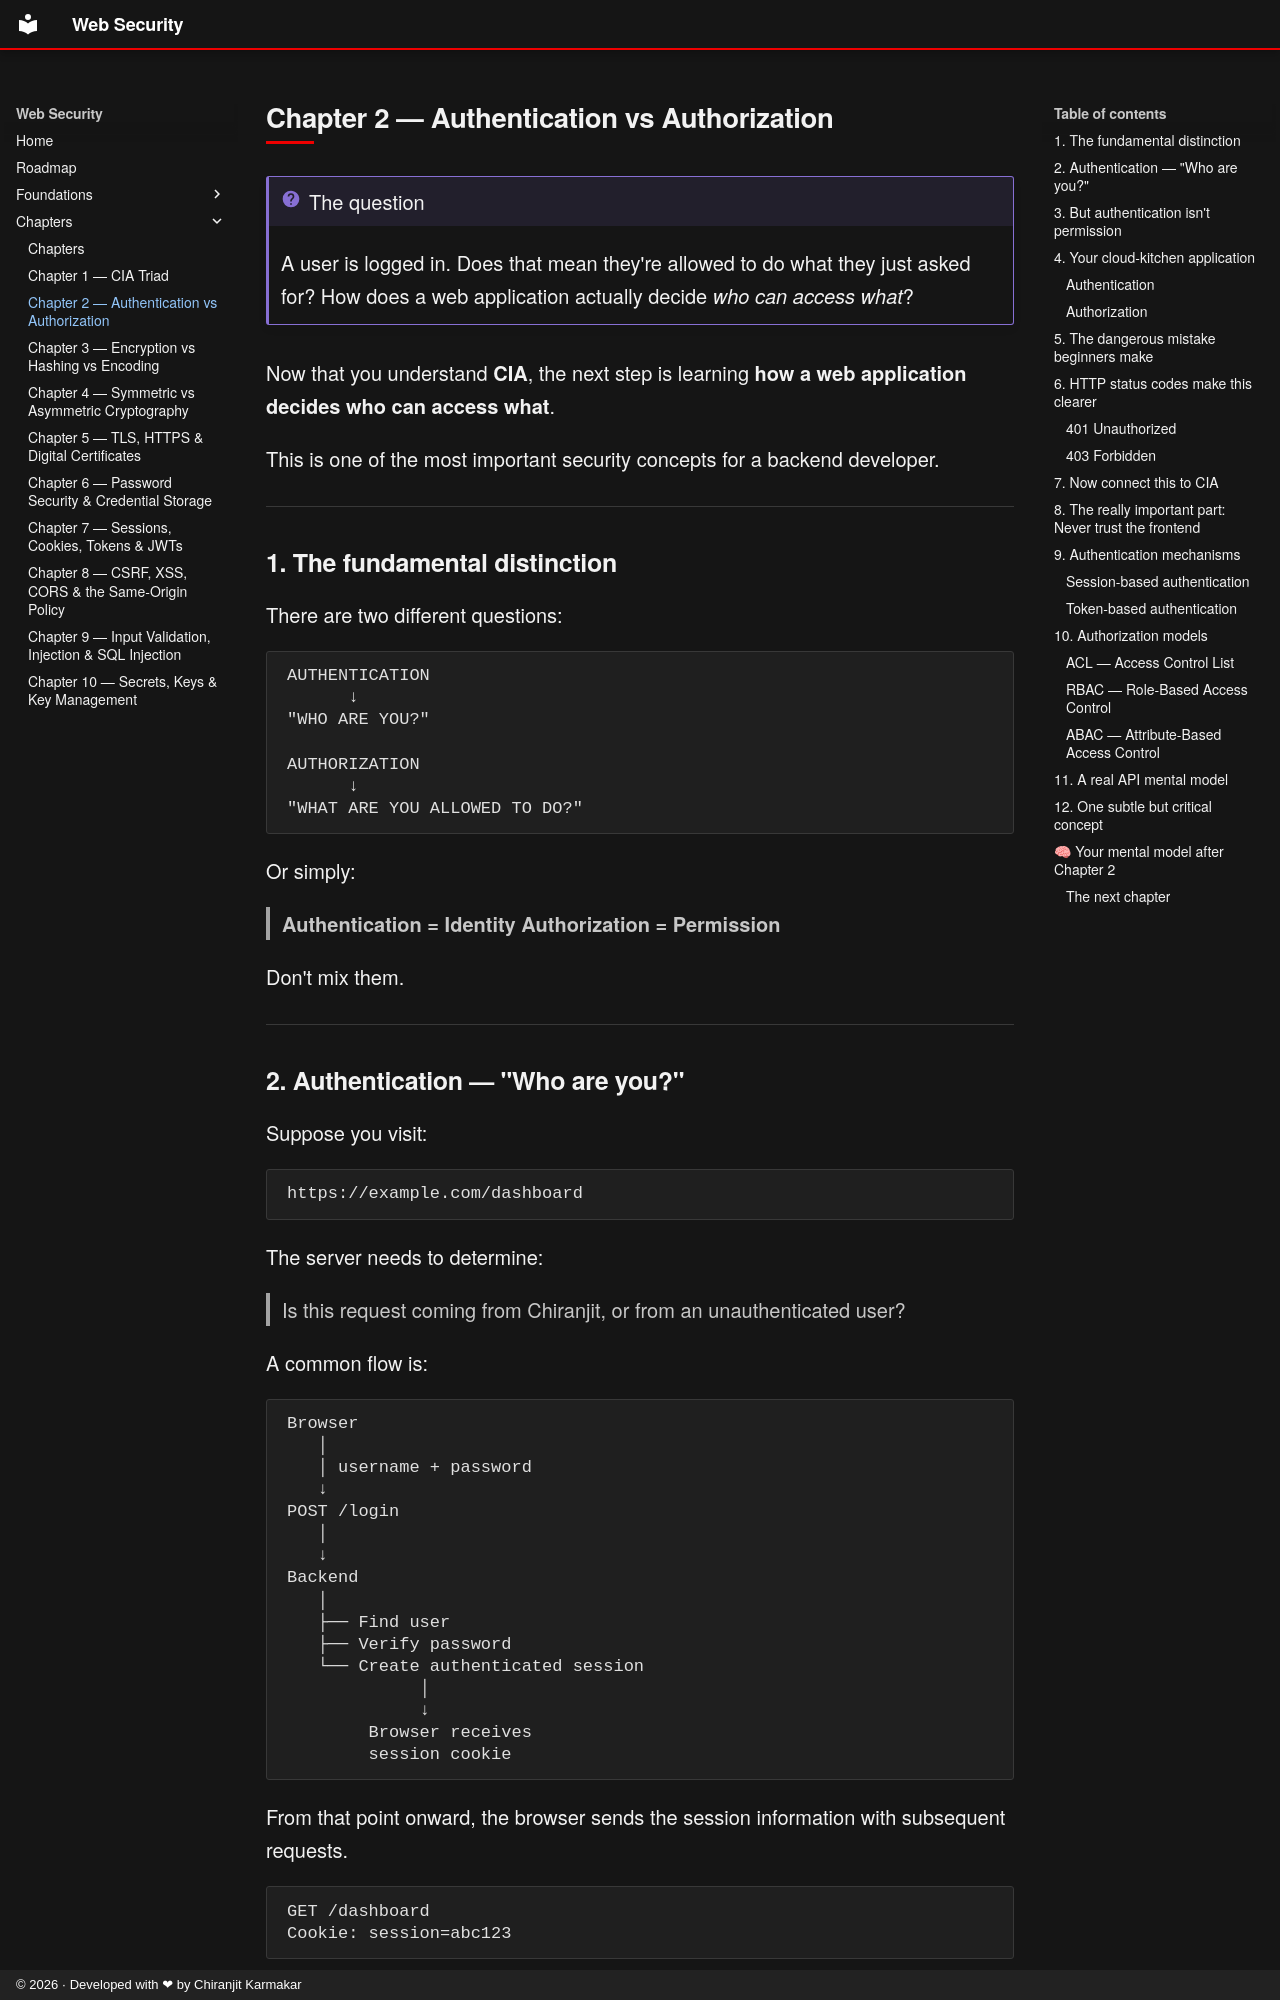

repository: chiranjit2020/security-basic · page: chapters/02-authentication-vs-authorization/index.html · generator: mkdocs · copyright: © 2026 · Developed with ❤ by Chiranjit Karmakar

---
description: Authentication vs authorization for backend developers — identity vs permission, 401 vs 403, BOLA/IDOR, RBAC and ABAC, and never trusting the frontend.
---

# Chapter 2 — Authentication vs Authorization

!!! question "The question"
    A user is logged in. Does that mean they're allowed to do what they just asked for?
    How does a web application actually decide *who can access what*?

Now that you understand **CIA**, the next step is learning **how a web application decides who can access what**.

This is one of the most important security concepts for a backend developer.

---

## 1. The fundamental distinction

There are two different questions:

```text
AUTHENTICATION
      ↓
"WHO ARE YOU?"

AUTHORIZATION
      ↓
"WHAT ARE YOU ALLOWED TO DO?"
```

Or simply:

> **Authentication = Identity**
> **Authorization = Permission**

Don't mix them.

---
